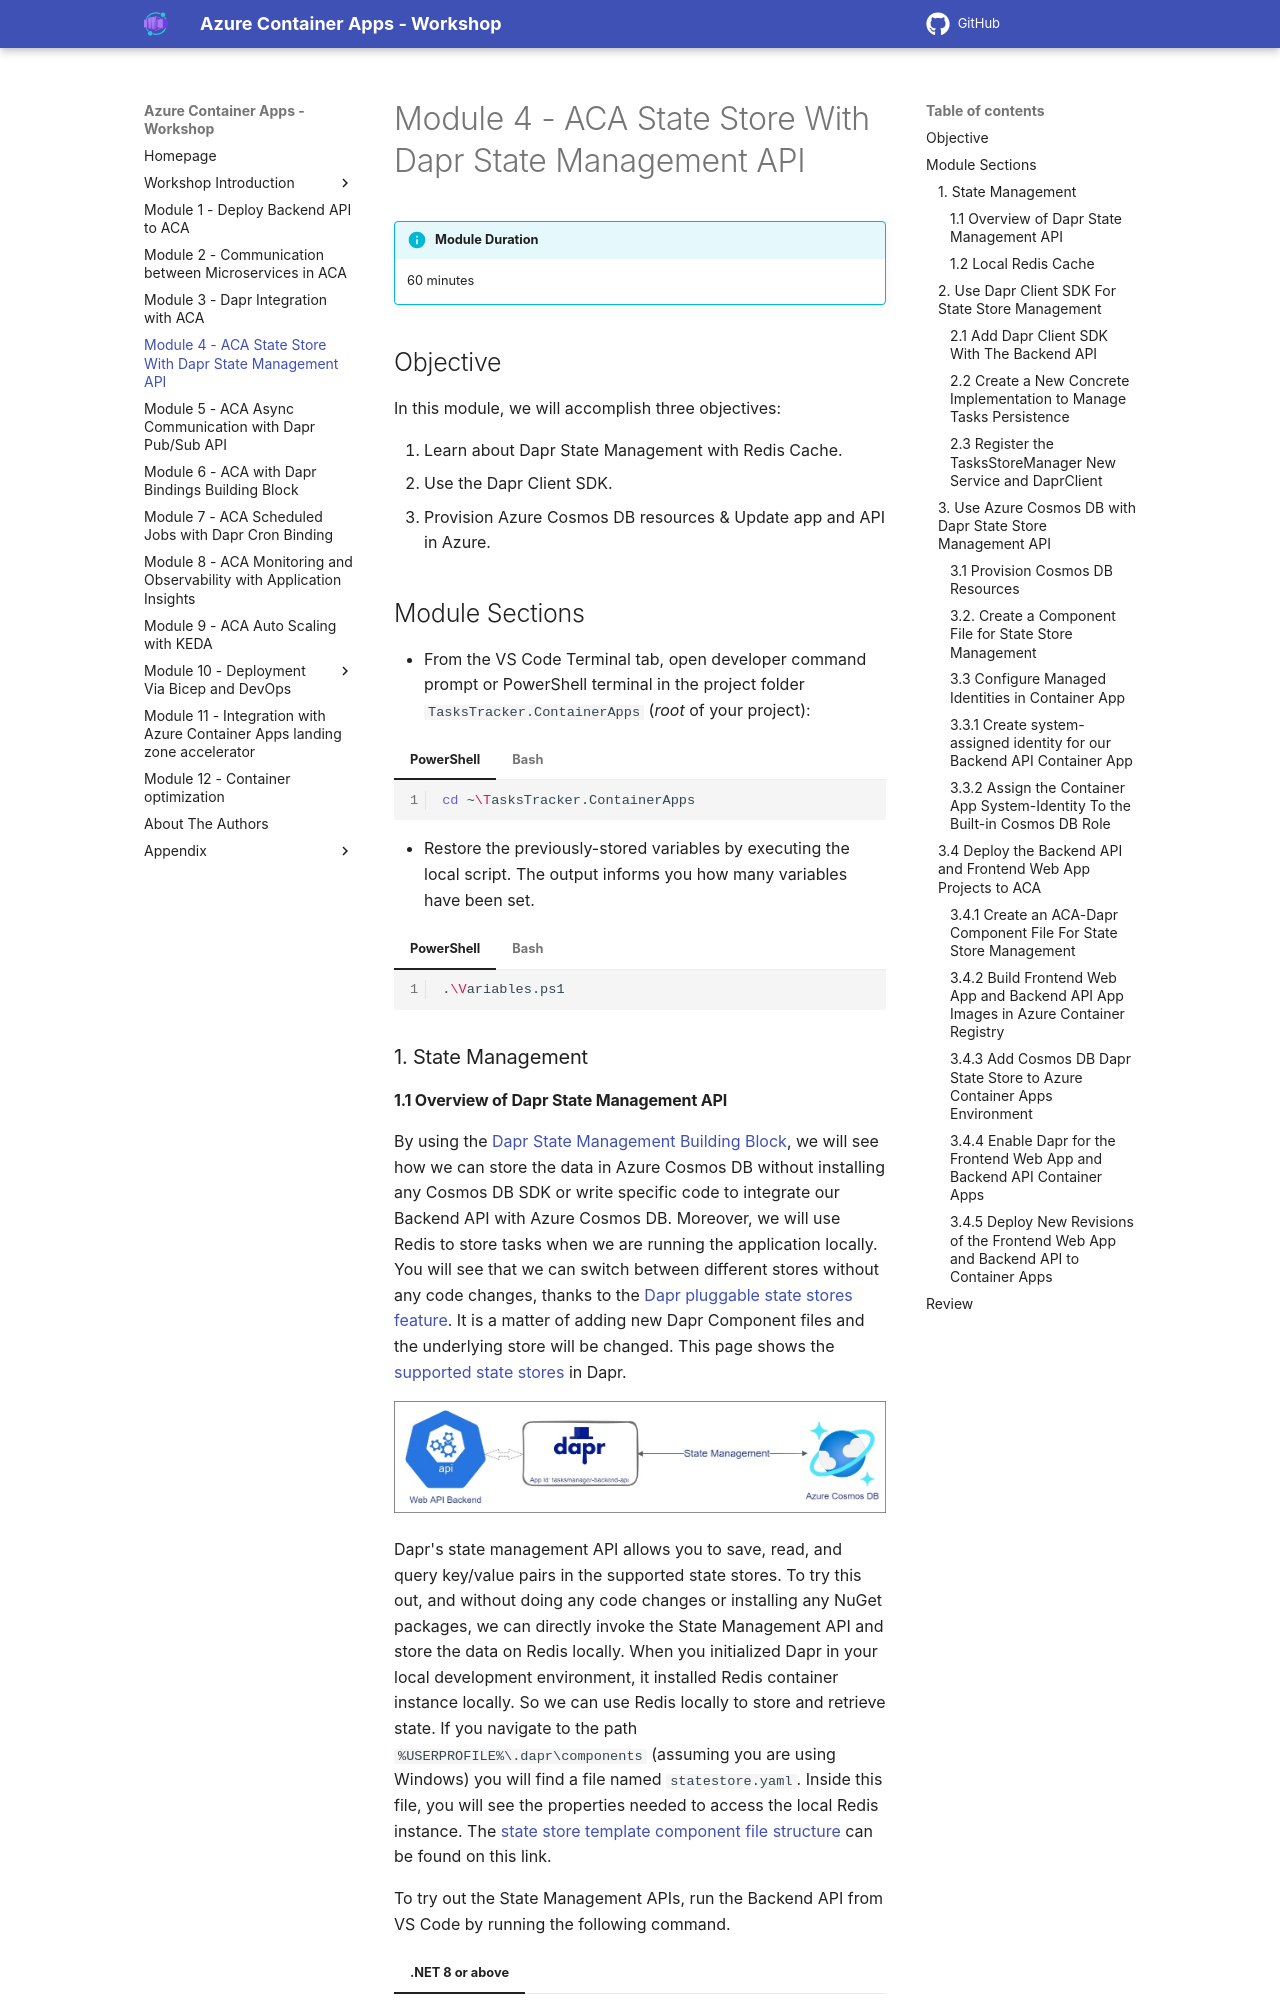

repository: Azure/aca-dotnet-workshop · page: aca/04-aca-dapr-stateapi/index.html · generator: mkdocs

---
canonical_url: https://bitoftech.net/2022/08/29/azure-container-apps-state-store-with-dapr-state-management-api/
title: ACA State Store with Dapr State Management API
---

# Module 4 - ACA State Store With Dapr State Management API

!!! info "Module Duration"
    60 minutes

## Objective

In this module, we will accomplish three objectives:

1. Learn about Dapr State Management with Redis Cache.
2. Use the Dapr Client SDK.
3. Provision Azure Cosmos DB resources & Update app and API in Azure.

## Module Sections

--8<-- "snippets/restore-variables.md"

### 1. State Management
